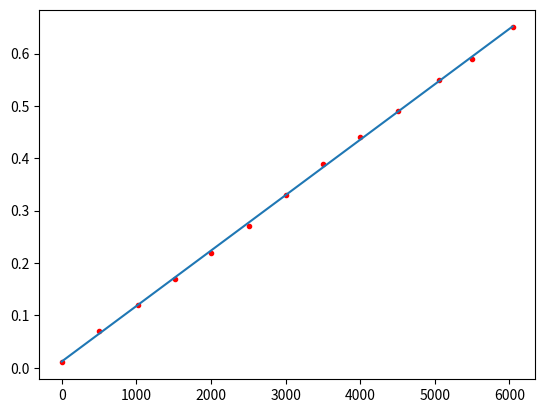
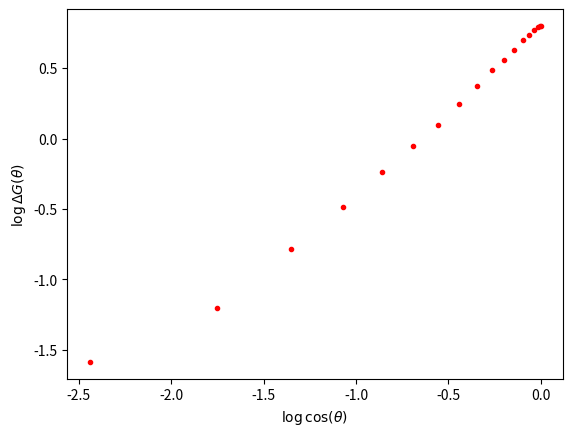
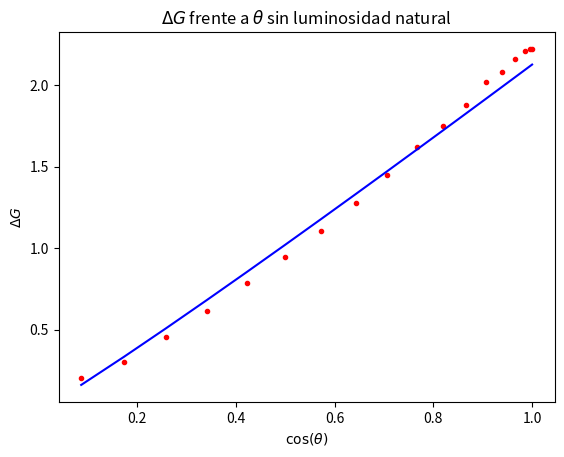
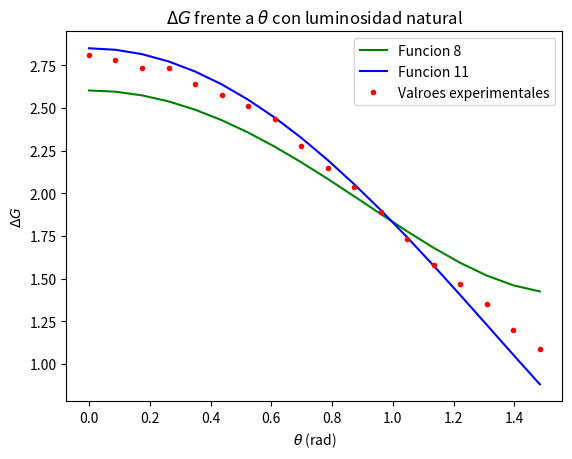

Source code (Python) for these figures, in order:
import numpy as np
import matplotlib.pyplot as plt
import scipy.optimize as opt

def lineal(x, m, b):
    """Función lineal: y = m*x + b"""
    return m * x + b

def regresion_lineal_opt(x, y):
    """
    Realiza una regresión lineal usando scipy.optimize.curve_fit.
    
    Parámetros:
        x: Array de valores en el eje x.
        y: Array de valores en el eje y.
    
    Retorna:
        pendiente (m), intersección (b)
    """
    # Estimaciones iniciales para la regresión
    p0 = [1, 0]  # Pendiente inicial = 1, Intersección = 0

    # Ajuste de la función modelo_lineal a los datos
    params, _ = opt.curve_fit(lineal, x, y, p0=p0)

    m, b = params
    return m, b



# Calculo de G0

V0=[6041,
5497,
5060,
4501,
3995,
3505,
3004,
2507,
1999,
1513,
1021,
498,
0
]

I0=[0.65,
0.59,
0.55,
0.49,
0.44,
0.39,
0.33,
0.27,
0.22,
0.17,
0.12,
0.07,
0.01
]

V0=np.array(V0)
I0=np.array(I0)


G0,a=regresion_lineal_opt(V0,I0)

fig=plt.figure()
plt.plot(V0,I0,".r")
plt.plot(V0,lineal(V0,G0,a))
fig.savefig("G0.pdf")

print("El valor de G0=%.7f mA/V"%G0)

# Caclulo de m y b
# Para calcular m y b necesitamos conocer Delta G cuando luminosidad ambiental es cero, asi pues

V0=np.array(V0)

theta=[#90,
85,
80,
75,
70,
65,
60,
55,
50,
45,
40,
35,
30,
25,
20,
15,
10,
5,
0]
Vphia=6.34
Iphia0=[#0.6,
1.3,
1.9,
2.9,
3.9,
5,
6,
7,
8.1,
9.2,
10.3,
11.1,
11.9,
12.8,
13.2,
13.7,
14,
14.1,
14.1
]

theta=np.array(theta)*np.pi/180
Iphia0=np.array(Iphia0)
Gphia0=Iphia0/Vphia

DGphia0=Gphia0-G0

#print(theta)

logDGphia0=np.log(DGphia0)
costheta=np.log(np.cos(theta))



fig=plt.figure()
plt.plot(costheta,logDGphia0,".r")
plt.xlabel("$\log \cos(\\theta)$ ")
plt.ylabel("$\log \\Delta G (\\theta)$ ")
fig.savefig("logphia0.pdf")

m,b0=regresion_lineal_opt(costheta,logDGphia0)

print("m=%.5f"%m)
b=np.exp(2*b0/m)
print("b=%.5f"%b)


fig=plt.figure()
plt.plot(np.cos(theta),DGphia0,".r")
plt.plot(np.cos(theta),(b**(m/2))*(np.cos(theta))**m,color="blue",linestyle="-")
plt.xlabel("$\cos (\\theta)$")
plt.ylabel("$\Delta G $")
plt.title("$\Delta G$ frente a $\\theta$ sin luminosidad natural")
fig.savefig("DG.pdf")

# Una vezz tenemos b y m ahora podems calcular a, con los datos de la radiación natural 
V=np.array([
#6.34,
6.34,
6.34,
6.28,
6.34,
6.34,
6.34,
6.34,
6.34,
6.34,
6.33,
6.33,
6.33,
6.33,
6.33,
6.33,
6.33,
6.33,
6.34])

I=np.array([
#6.7,
6.9,
7.6,
8.5,
9.3,
10,
11,
12,
12.9,
13.6,
14.4,
15.4,
15.9,
16.3,
16.7,
17.3,
17.3,
17.6,
17.8
])

DG=I/V-G0

def funcion_1(theta,a):
    y=np.sqrt((a+b*(np.cos(theta))**2)**m)
    return y
def funcion_2(theta,a):
    y=np.sqrt((a)**m)+np.sqrt((b*(np.cos(theta))**2)**m)
    return y

fig=plt.figure()

params1, _ = opt.curve_fit(funcion_1, theta, DG, p0=5)
print(params1)
params2, _ = opt.curve_fit(funcion_2, theta, DG, p0=params1[0])

plt.plot(theta,funcion_1(theta,params1[0]),color="green",label="Funcion 8")


plt.plot(theta,funcion_2(theta,params2[0]),color="blue",label="Funcion 11")



plt.plot(theta,DG,".r",label="Valroes experimentales")
plt.xlabel("$\\theta$ (rad)")
plt.ylabel("$\\Delta G$")
plt.title("$\Delta G$ frente a $\\theta$ con luminosidad natural")
plt.legend()
fig.savefig("DG22.pdf")